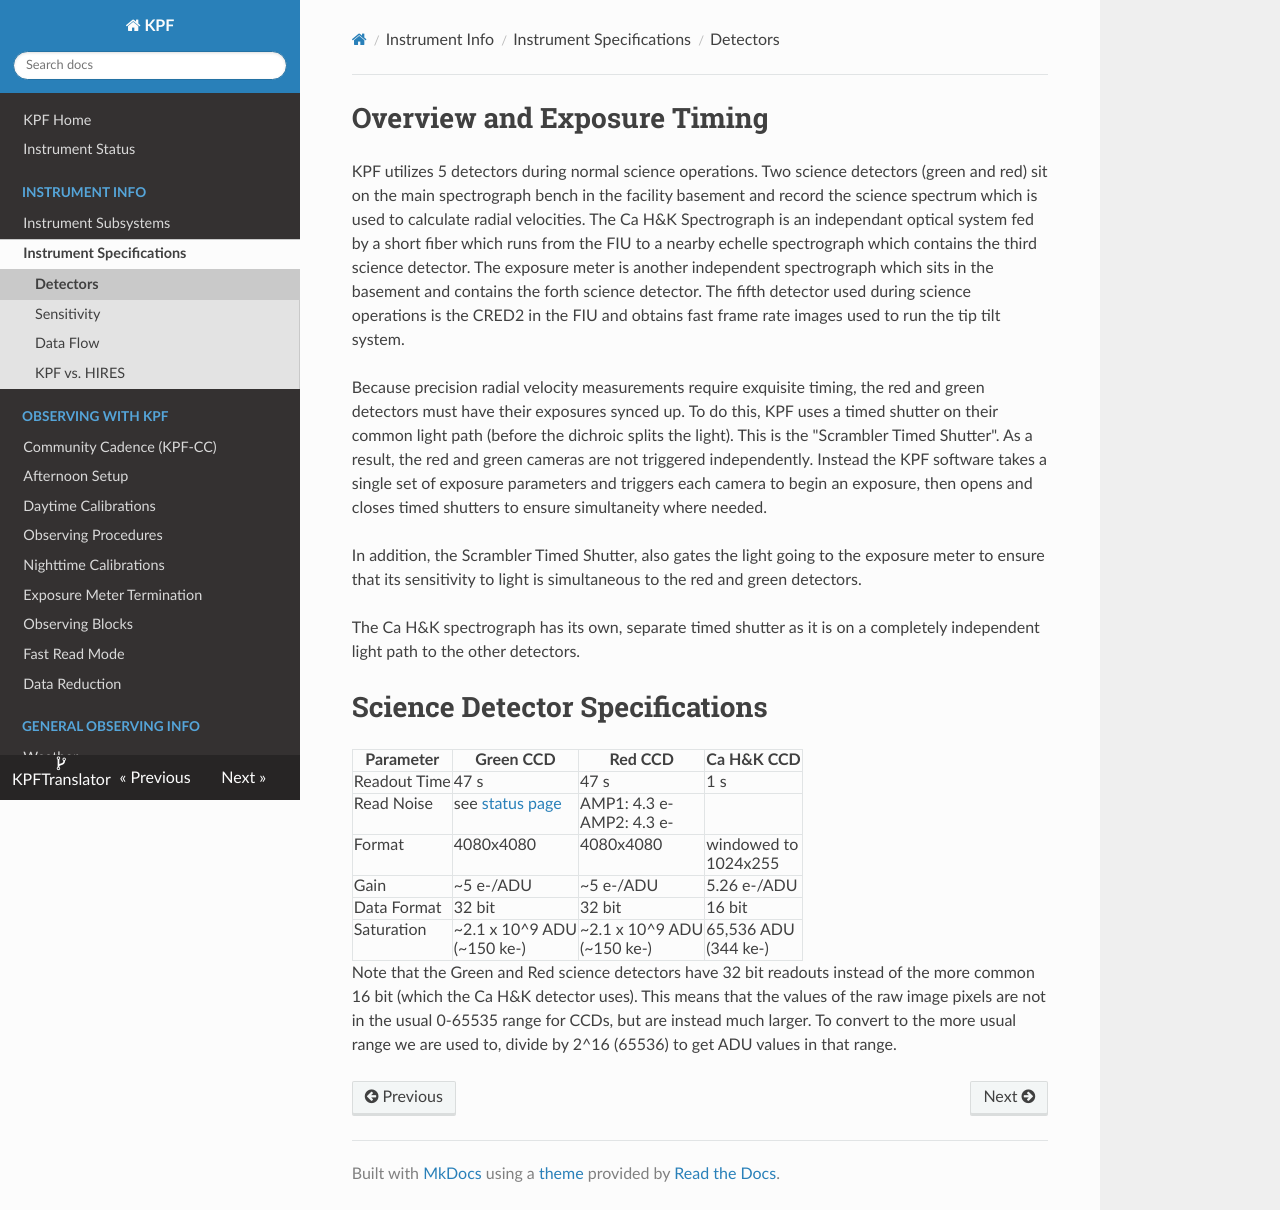

repository: KeckObservatory/KPFTranslator · page: detectors/index.html · generator: mkdocs

# Overview and Exposure Timing

KPF utilizes 5 detectors during normal science operations. Two science detectors (green and red) sit on the main spectrograph bench in the facility basement and record the science spectrum which is used to calculate radial velocities. The Ca H&K Spectrograph is an independant optical system fed by a short fiber which runs from the FIU to a nearby echelle spectrograph which contains the third science detector. The exposure meter is another independent spectrograph which sits in the basement and contains the forth science detector. The fifth detector used during science operations is the CRED2 in the FIU and obtains fast frame rate images used to run the tip tilt system.

Because precision radial velocity measurements require exquisite timing, the red and green detectors must have their exposures synced up. To do this, KPF uses a timed shutter on their common light path (before the dichroic splits the light). This is the "Scrambler Timed Shutter". As a result, the red and green cameras are not triggered independently. Instead the KPF software takes a single set of exposure parameters and triggers each camera to begin an exposure, then opens and closes timed shutters to ensure simultaneity where needed.

In addition, the Scrambler Timed Shutter, also gates the light going to the exposure meter to ensure that its sensitivity to light is simultaneous to the red and green detectors.

The Ca H&K spectrograph has its own, separate timed shutter as it is on a completely independent light path to the other detectors. 

# Science Detector Specifications

| Parameter | Green CCD | Red CCD | Ca H&K CCD |
| --------- | --------- | ------- | ---------- |
| Readout Time | 47 s | 47 s | 1 s |
| Read Noise | see [status page](status.md) | AMP1: 4.3 e-<br>AMP2: 4.3 e- |  |
| Format | 4080x4080 | 4080x4080 | windowed to<br>1024x255 |
| Gain | ~5 e-/ADU | ~5 e-/ADU | 5.26 e-/ADU |
| Data Format | 32 bit | 32 bit | 16 bit |
| Saturation | ~2.1 x 10^9 ADU<br>(~150 ke-) | ~2.1 x 10^9 ADU<br>(~150 ke-) | 65,536 ADU<br>(344 ke-) |

Note that the Green and Red science detectors have 32 bit readouts instead of the more common 16 bit (which the Ca H&K detector uses).  This means that the values of the raw image pixels are not in the usual 0-65535 range for CCDs, but are instead much larger.  To convert to the more usual range we are used to, divide by 2^16 (65536) to get ADU values in that range.
